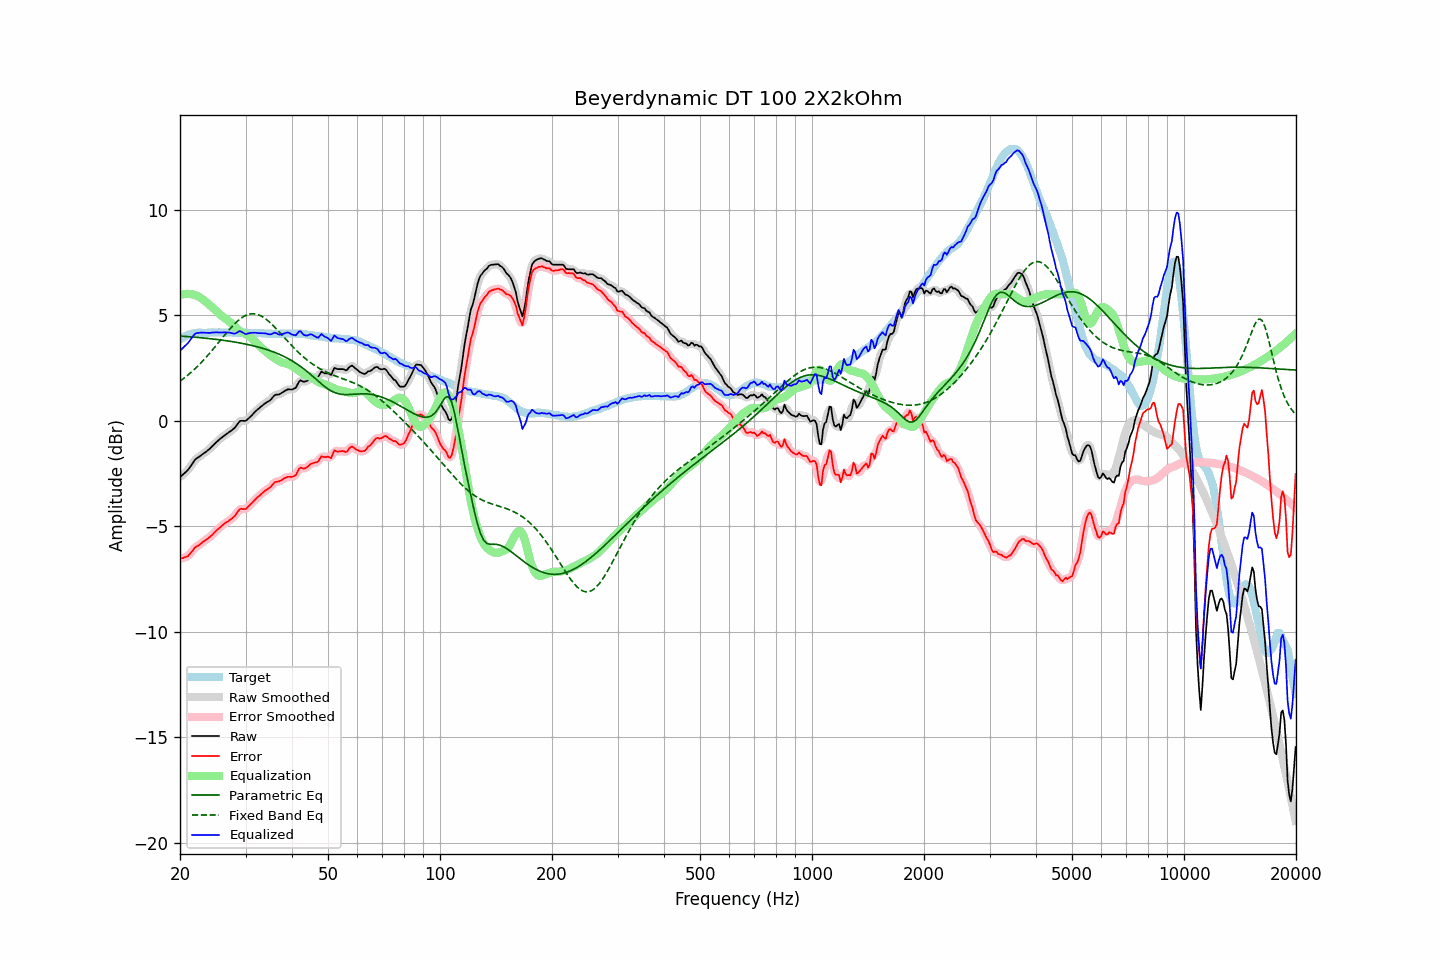

Data behind this chart, as committed beside it:
frequency, raw, error, smoothed, error_smoothed, equalization, parametric_eq, fixed_band_eq, equalized_raw, equalized_smoothed, target
20.00, -2.66, -6.53, -2.66, -6.52, 5.97, 4.02, 1.88, 3.31, 3.31, 3.86
20.20, -2.59, -6.51, -2.60, -6.52, 5.99, 4.02, 1.94, 3.40, 3.39, 3.91
20.40, -2.53, -6.50, -2.54, -6.50, 6.01, 4.01, 1.99, 3.47, 3.47, 3.96
20.61, -2.47, -6.46, -2.47, -6.47, 6.02, 4.01, 2.05, 3.55, 3.55, 3.99
20.81, -2.39, -6.44, -2.40, -6.44, 6.02, 4.00, 2.11, 3.63, 3.63, 4.04
21.02, -2.32, -6.41, -2.31, -6.39, 6.02, 3.99, 2.18, 3.70, 3.71, 4.08
21.23, -2.21, -6.32, -2.22, -6.32, 6.02, 3.99, 2.24, 3.80, 3.80, 4.10
21.44, -2.10, -6.23, -2.10, -6.23, 6.01, 3.98, 2.31, 3.90, 3.90, 4.12
21.66, -2.00, -6.14, -1.99, -6.13, 5.99, 3.98, 2.38, 4.00, 4.01, 4.14
21.87, -1.87, -6.03, -1.88, -6.04, 5.98, 3.97, 2.45, 4.10, 4.09, 4.15
22.09, -1.79, -5.97, -1.80, -5.97, 5.95, 3.96, 2.52, 4.15, 4.15, 4.17
22.31, -1.74, -5.93, -1.74, -5.92, 5.91, 3.96, 2.60, 4.17, 4.18, 4.18
22.54, -1.70, -5.88, -1.69, -5.87, 5.87, 3.95, 2.67, 4.18, 4.18, 4.18
22.76, -1.63, -5.82, -1.64, -5.82, 5.82, 3.94, 2.75, 4.19, 4.19, 4.18
22.99, -1.58, -5.76, -1.58, -5.76, 5.77, 3.94, 2.83, 4.18, 4.19, 4.17
23.22, -1.52, -5.69, -1.53, -5.70, 5.71, 3.93, 2.91, 4.19, 4.18, 4.17
23.45, -1.47, -5.64, -1.47, -5.64, 5.65, 3.92, 2.99, 4.18, 4.18, 4.17
23.69, -1.42, -5.59, -1.42, -5.59, 5.59, 3.91, 3.08, 4.17, 4.17, 4.18
23.92, -1.35, -5.53, -1.35, -5.54, 5.53, 3.90, 3.17, 4.17, 4.17, 4.18
24.16, -1.28, -5.47, -1.28, -5.47, 5.46, 3.90, 3.26, 4.18, 4.18, 4.19
24.40, -1.20, -5.40, -1.21, -5.40, 5.39, 3.89, 3.35, 4.19, 4.18, 4.20
24.65, -1.14, -5.32, -1.13, -5.32, 5.32, 3.88, 3.44, 4.19, 4.19, 4.19
24.89, -1.05, -5.24, -1.06, -5.25, 5.25, 3.87, 3.53, 4.20, 4.19, 4.19
25.14, -0.98, -5.17, -0.98, -5.17, 5.18, 3.86, 3.62, 4.19, 4.20, 4.19
25.39, -0.91, -5.11, -0.91, -5.11, 5.11, 3.85, 3.72, 4.19, 4.19, 4.20
25.65, -0.85, -5.04, -0.85, -5.04, 5.04, 3.84, 3.81, 4.19, 4.19, 4.20
25.91, -0.79, -4.97, -0.78, -4.97, 4.98, 3.83, 3.90, 4.19, 4.19, 4.19
26.16, -0.72, -4.91, -0.72, -4.91, 4.92, 3.82, 4.00, 4.19, 4.19, 4.18
26.43, -0.67, -4.85, -0.67, -4.85, 4.86, 3.81, 4.09, 4.20, 4.19, 4.18
26.69, -0.61, -4.80, -0.61, -4.80, 4.81, 3.80, 4.18, 4.20, 4.20, 4.18
26.96, -0.57, -4.76, -0.56, -4.75, 4.75, 3.79, 4.27, 4.19, 4.19, 4.19
27.23, -0.51, -4.70, -0.51, -4.70, 4.69, 3.78, 4.36, 4.18, 4.18, 4.19
27.50, -0.45, -4.65, -0.46, -4.65, 4.62, 3.76, 4.44, 4.16, 4.16, 4.19
27.77, -0.39, -4.57, -0.40, -4.58, 4.54, 3.75, 4.52, 4.15, 4.15, 4.18
28.05, -0.33, -4.51, -0.32, -4.50, 4.47, 3.74, 4.60, 4.13, 4.14, 4.18
28.33, -0.23, -4.40, -0.23, -4.40, 4.40, 3.73, 4.68, 4.16, 4.17, 4.17
28.62, -0.13, -4.29, -0.13, -4.30, 4.34, 3.71, 4.75, 4.21, 4.21, 4.17
28.90, -0.02, -4.20, -0.04, -4.21, 4.28, 3.70, 4.81, 4.26, 4.24, 4.18
29.19, 0.01, -4.16, -0.00, -4.18, 4.23, 3.68, 4.87, 4.24, 4.23, 4.17
29.48, 0.01, -4.18, 0.00, -4.17, 4.19, 3.67, 4.92, 4.19, 4.19, 4.19
29.78, -0.00, -4.18, 0.00, -4.18, 4.15, 3.65, 4.97, 4.14, 4.15, 4.17
30.08, 0.01, -4.18, 0.02, -4.16, 4.11, 3.64, 5.00, 4.11, 4.13, 4.18
30.38, 0.07, -4.10, 0.07, -4.11, 4.06, 3.62, 5.04, 4.14, 4.13, 4.17
30.68, 0.15, -4.03, 0.14, -4.03, 4.01, 3.61, 5.06, 4.16, 4.15, 4.17
30.99, 0.21, -3.96, 0.22, -3.95, 3.96, 3.59, 5.07, 4.17, 4.17, 4.17
31.30, 0.29, -3.87, 0.30, -3.87, 3.88, 3.57, 5.08, 4.18, 4.18, 4.17
31.61, 0.38, -3.79, 0.38, -3.79, 3.81, 3.55, 5.08, 4.18, 4.18, 4.17
31.93, 0.45, -3.71, 0.45, -3.71, 3.72, 3.53, 5.07, 4.18, 4.18, 4.17
32.24, 0.53, -3.63, 0.52, -3.64, 3.64, 3.51, 5.05, 4.17, 4.17, 4.16
32.57, 0.58, -3.58, 0.59, -3.57, 3.57, 3.49, 5.02, 4.16, 4.16, 4.16
32.89, 0.66, -3.51, 0.65, -3.50, 3.50, 3.47, 4.99, 4.16, 4.16, 4.16
33.22, 0.72, -3.43, 0.72, -3.44, 3.44, 3.45, 4.95, 4.16, 4.16, 4.15
33.55, 0.78, -3.37, 0.78, -3.37, 3.38, 3.43, 4.90, 4.16, 4.16, 4.15
33.89, 0.84, -3.30, 0.83, -3.31, 3.32, 3.40, 4.85, 4.15, 4.15, 4.14
34.23, 0.89, -3.26, 0.88, -3.26, 3.25, 3.38, 4.79, 4.14, 4.13, 4.15
34.57, 0.93, -3.21, 0.93, -3.21, 3.18, 3.36, 4.73, 4.11, 4.11, 4.13
34.92, 0.97, -3.16, 0.98, -3.15, 3.12, 3.33, 4.66, 4.10, 4.11, 4.13
35.27, 1.05, -3.08, 1.06, -3.07, 3.06, 3.30, 4.59, 4.12, 4.12, 4.13
35.62, 1.14, -2.98, 1.14, -2.99, 3.01, 3.27, 4.52, 4.16, 4.15, 4.13
35.97, 1.23, -2.90, 1.21, -2.92, 2.96, 3.24, 4.44, 4.19, 4.17, 4.13
... 635 more rows
